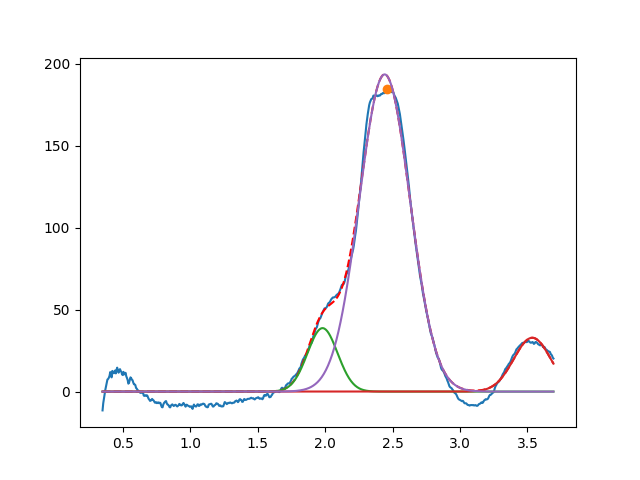

Source data for this figure (header and first rows):
1.980773849970010936e+00, 3.873833060957333885e+01, 2.625082002365467515e-01, 9.999999999999998890e-01
3.535723131294997490e+00, 3.285946714441652716e+01, 3.232474947197214177e-01, 9.999999999999998890e-01
2.441091832060995781e+00, 1.935968409953104299e+02, 4.419104850815195329e-01, 9.999999999999998890e-01
